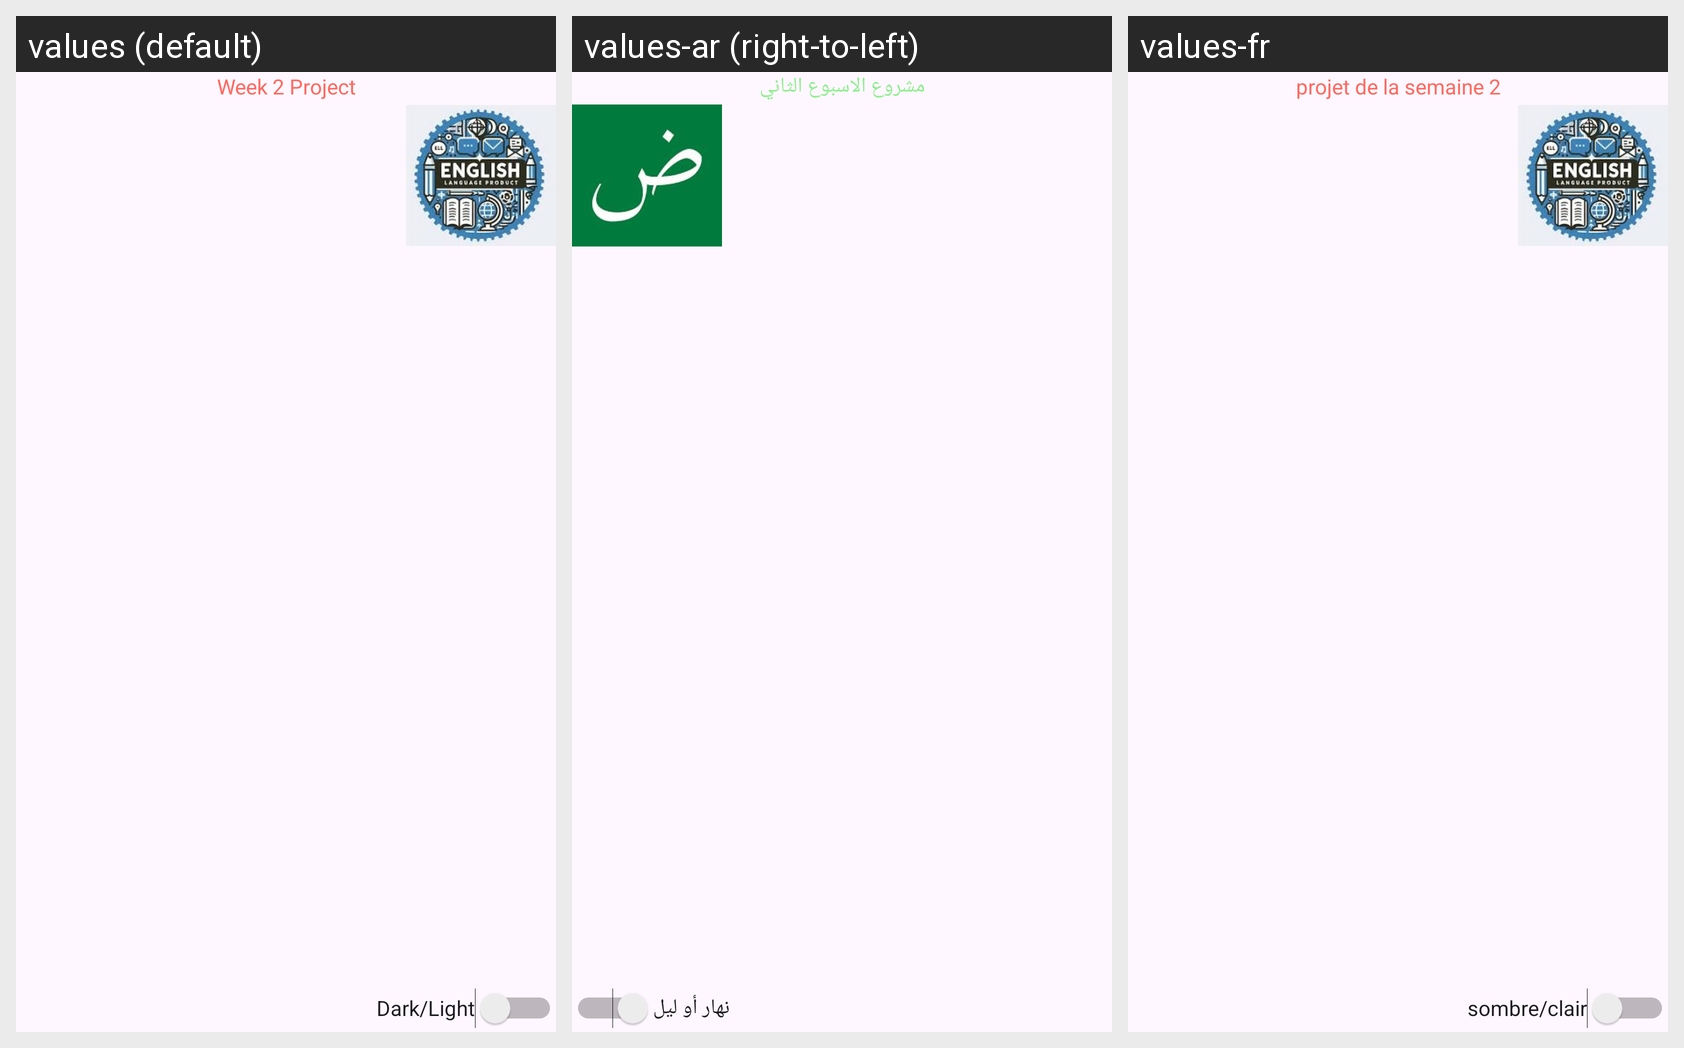

The Android screen above is rendered under several locales of the same app. Produce the string resources it draws, with the default and per-locale values.
Android screen res/layout/activity_main.xml rendered under 3 locales, left to right: values (default), values-ar (right-to-left), values-fr. Device: Nexus 5 (rendered at 1080×1920; each locale shown at half size, 540×960, under a caption strip naming it); theme Theme.Dec16.
Strings drawn on this screen, with the default value and each locale's value (text and hints the layout hard-codes, and strings that could not be matched under every locale, appear in the picture but are not listed):

week_2_project
  values: Week 2 Project
  values-ar: مشروع الاسبوع الثاني
  values-fr: projet de la semaine 2

dark_light
  values: Dark/Light
  values-ar: نهار أو ليل
  values-fr: sombre/clair
